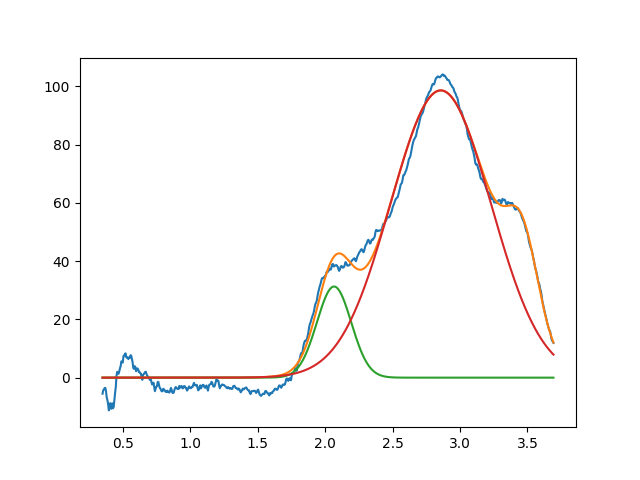

Data behind this chart, as committed beside it:
2.066214245261357885e+00, 3.128526155648234308e+01, 2.999999999999999334e-01, 9.999999999999998890e-01
2.857065988835413073e+00, 9.860154827301792579e+01, 8.762386822795135144e-01, 9.999999999999998890e-01
3.463980056040918853e+00, 2.915003115809837198e+01, 2.728815079291838086e-01, 9.999999999999998890e-01
